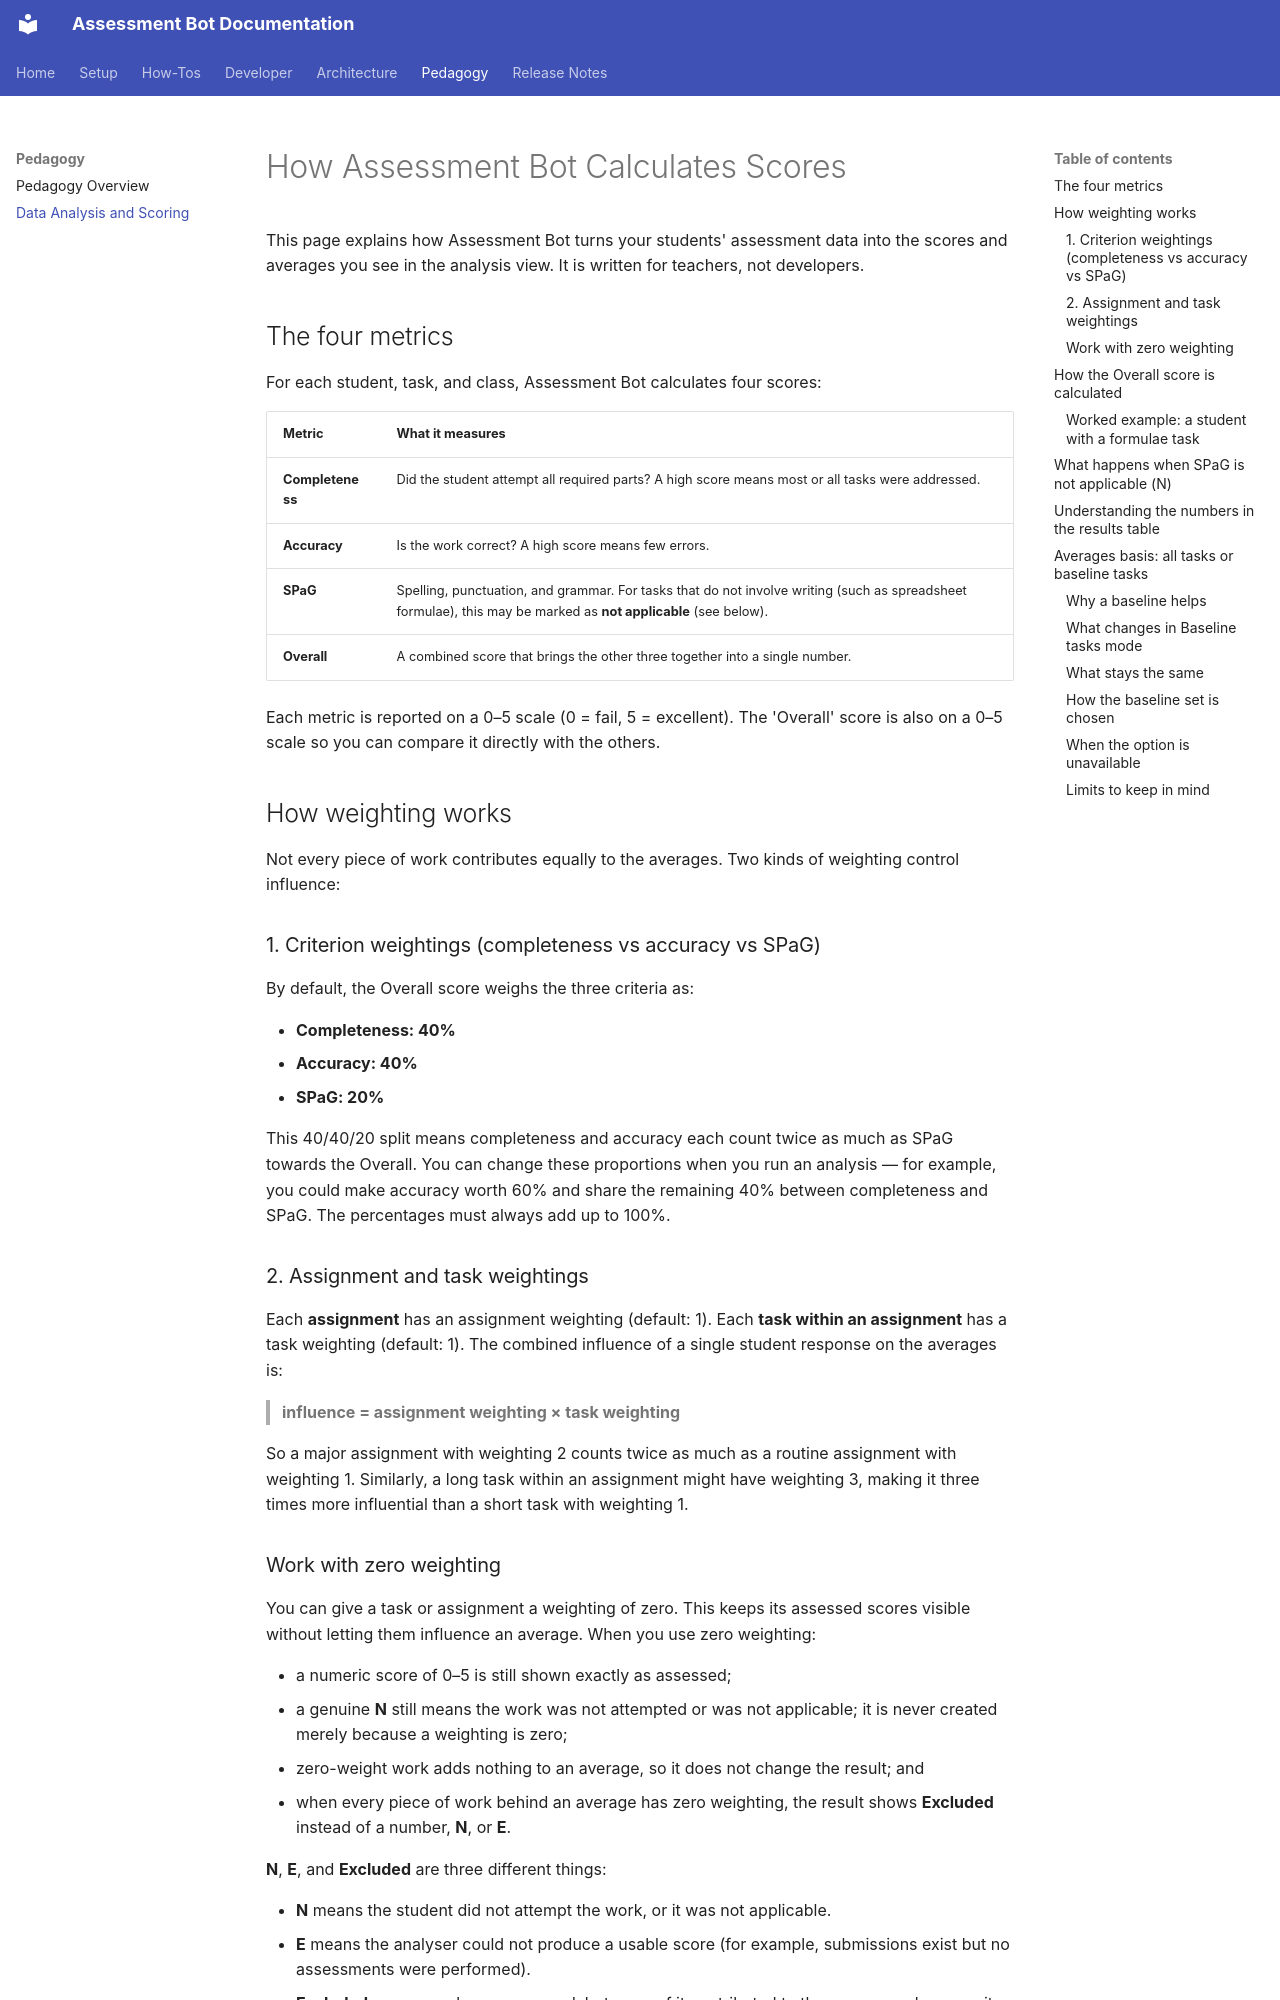

repository: h-arnold/AssessmentBot · page: pedagogy/data-analysis-scoring/index.html · generator: mkdocs

# How Assessment Bot Calculates Scores

This page explains how Assessment Bot turns your students' assessment data into the scores and averages you see in the analysis view. It is written for teachers, not developers.

## The four metrics

For each student, task, and class, Assessment Bot calculates four scores:

| Metric           | What it measures                                                                                                                                                |
| ---------------- | --------------------------------------------------------------------------------------------------------------------------------------------------------------- |
| **Completeness** | Did the student attempt all required parts? A high score means most or all tasks were addressed.                                                                |
| **Accuracy**     | Is the work correct? A high score means few errors.                                                                                                             |
| **SPaG**         | Spelling, punctuation, and grammar. For tasks that do not involve writing (such as spreadsheet formulae), this may be marked as **not applicable** (see below). |
| **Overall**      | A combined score that brings the other three together into a single number.                                                                                     |

Each metric is reported on a 0–5 scale (0 = fail, 5 = excellent). The 'Overall' score is also on a 0–5 scale so you can compare it directly with the others.

## How weighting works

Not every piece of work contributes equally to the averages. Two kinds of weighting control influence:

### 1. Criterion weightings (completeness vs accuracy vs SPaG)

By default, the Overall score weighs the three criteria as:

- **Completeness: 40%**
- **Accuracy: 40%**
- **SPaG: 20%**

This 40/40/20 split means completeness and accuracy each count twice as much as SPaG towards the Overall. You can change these proportions when you run an analysis — for example, you could make accuracy worth 60% and share the remaining 40% between completeness and SPaG. The percentages must always add up to 100%.

### 2. Assignment and task weightings

Each **assignment** has an assignment weighting (default: 1). Each **task within an assignment** has a task weighting (default: 1). The combined influence of a single student response on the averages is:

> **influence = assignment weighting × task weighting**

So a major assignment with weighting 2 counts twice as much as a routine assignment with weighting 1. Similarly, a long task within an assignment might have weighting 3, making it three times more influential than a short task with weighting 1.
